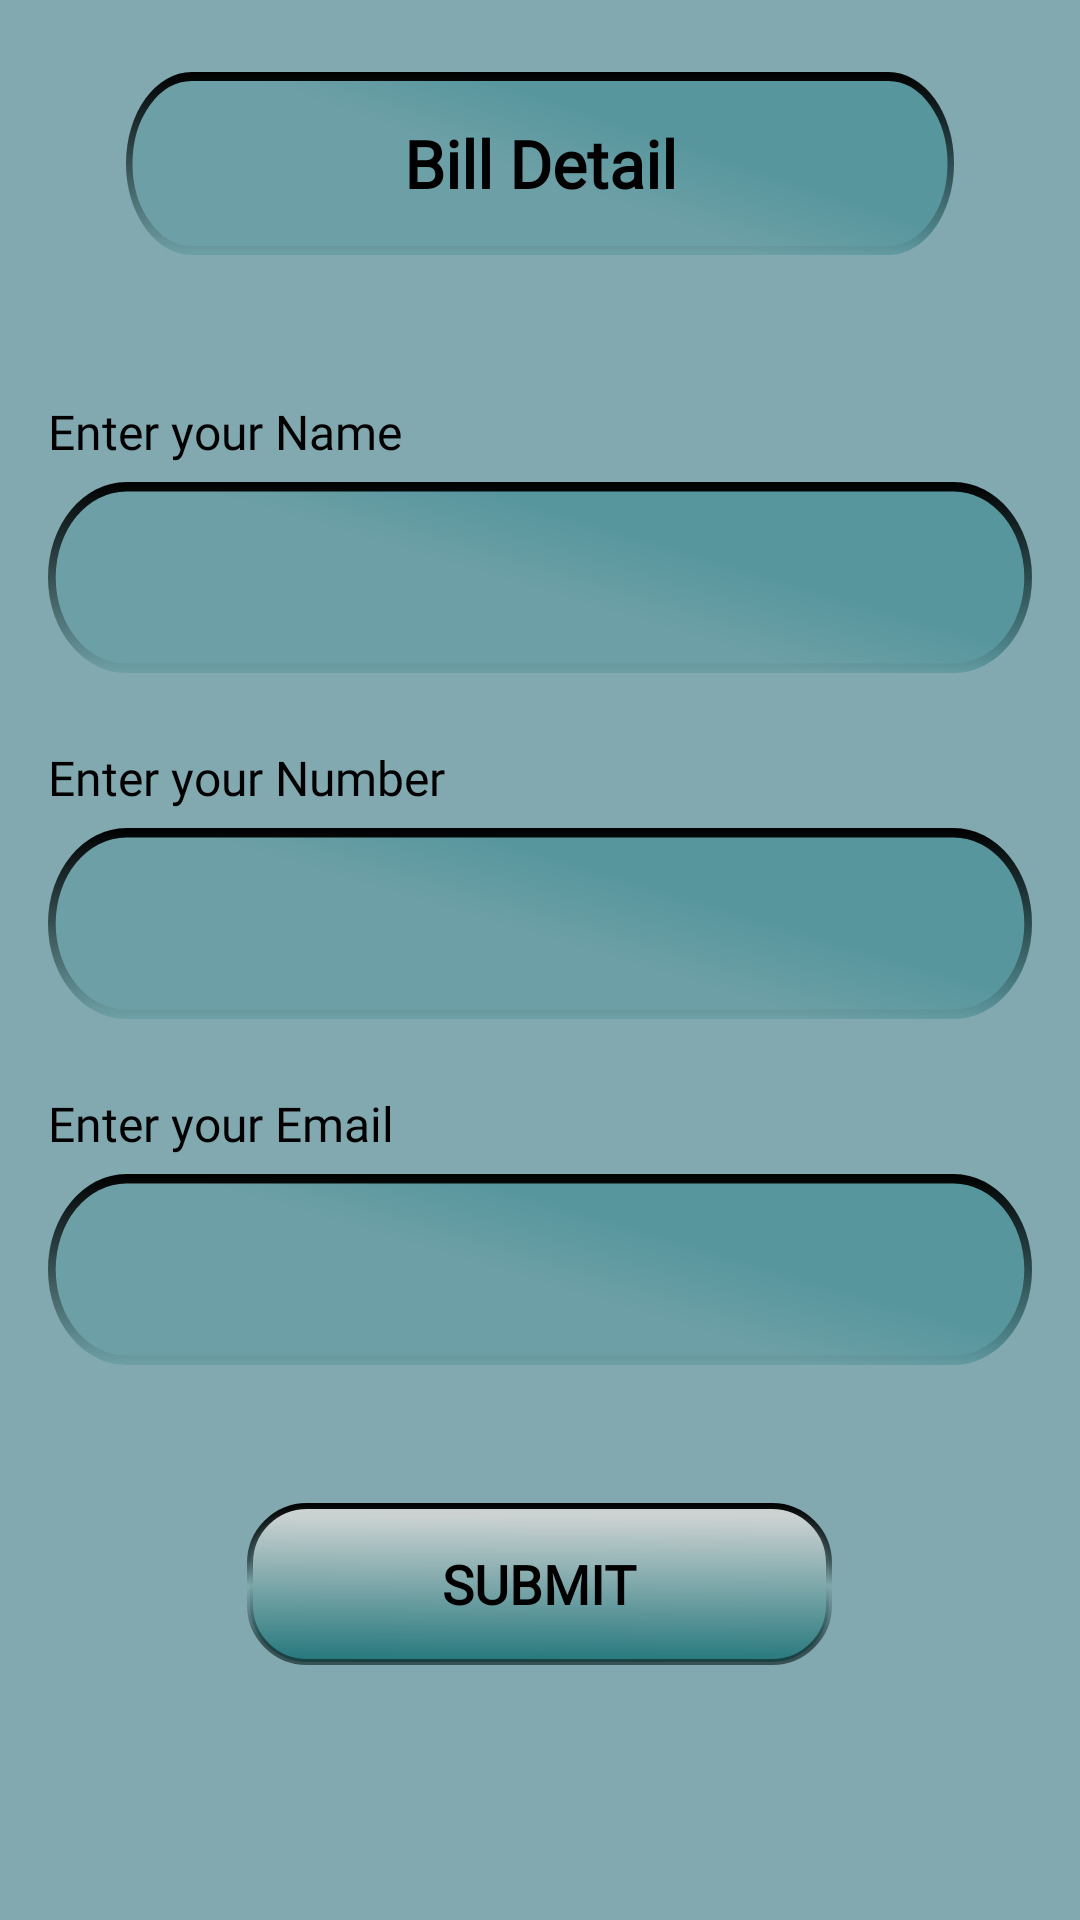

Write the Android layout XML for this screen, with the resource values it uses.
<!-- AndroidManifest.xml: application theme Theme.ScannerCollege -->
<!-- res/layout/activity_home.xml -->
<?xml version="1.0" encoding="utf-8"?>
<RelativeLayout xmlns:android="http://schemas.android.com/apk/res/android"
    xmlns:app="http://schemas.android.com/apk/res-auto"
    xmlns:tools="http://schemas.android.com/tools"
    android:layout_width="match_parent"
    android:layout_height="match_parent"
    android:background="@color/backgroud"
    tools:context=".HomeActivity">

<LinearLayout
    android:orientation="vertical"
android:layout_marginTop="24dp"
    android:layout_marginBottom="24dp"
    android:layout_marginStart="16dp"
    android:layout_marginEnd="16dp"
    android:layout_width="match_parent"
    android:layout_height="match_parent">

    <LinearLayout
        android:id="@+id/Heading"
        android:layout_width="wrap_content"
        android:layout_height="wrap_content"
        android:layout_gravity="center_horizontal"
        android:elevation="10dp"
        android:orientation="vertical"
        app:layout_constraintEnd_toEndOf="parent">

        <TextView
            android:id="@+id/textView"
            android:layout_width="276dp"
            android:layout_height="match_parent"
            android:background="@drawable/background_input_field"
            android:gravity="center"
            android:fontFamily="@font/rajdhani_light"
            android:text="Bill Detail"
            android:paddingStart="24dp"
            android:paddingEnd="24dp"
            android:paddingTop="10dp"
            android:paddingBottom="10dp"
            android:textColor="@color/black"
            android:textSize="22sp"
            android:textStyle="bold" />
    </LinearLayout>

    <LinearLayout
        android:layout_marginTop="48dp"
        android:layout_width="match_parent"
        android:layout_height="wrap_content"
        android:orientation="vertical">

        <TextView
            android:id="@+id/textView4"
            android:layout_width="match_parent"
            android:layout_height="wrap_content"
            android:textColor="@color/black"
            android:textSize="16sp"
            android:fontFamily="@font/rajdhani_regular"
            android:text="Enter your Name" />

        <com.google.android.material.textfield.TextInputLayout
            android:id="@+id/nameLayout"
            android:layout_width="match_parent"
            android:layout_weight="1"
            android:elevation="10dp"
            android:layout_marginTop="6dp"
            android:background="@drawable/background_input_field"
            android:layout_height="match_parent">

            <EditText
                android:id="@+id/enterName"
                android:layout_width="match_parent"
                android:layout_height="match_parent"
                android:textColor="@color/black"
                android:textStyle="bold"
                android:textSize="18sp"
                android:paddingStart="36dp"
                android:background="@android:color/transparent"
                android:ems="10"
                android:inputType="text" />
        </com.google.android.material.textfield.TextInputLayout>

    </LinearLayout>
    <LinearLayout
        android:layout_marginTop="24dp"
        android:layout_width="match_parent"
        android:layout_height="wrap_content"
        android:orientation="vertical">

        <TextView
            android:id="@+id/textView5"
            android:layout_width="match_parent"
            android:layout_height="wrap_content"
            android:textColor="@color/black"
            android:textSize="16sp"
            android:fontFamily="@font/rajdhani_regular"
            android:text="Enter your Number" />

        <com.google.android.material.textfield.TextInputLayout
            android:id="@+id/numberLayout"
            android:layout_width="match_parent"
            android:layout_weight="1"
            android:elevation="10dp"
            android:layout_marginTop="6dp"
            android:background="@drawable/background_input_field"
            android:layout_height="match_parent">

            <EditText
                android:id="@+id/enterNumber"
                android:layout_width="match_parent"
                android:layout_height="match_parent"
                android:textColor="@color/black"
                android:textStyle="bold"
                android:background="@android:color/transparent"
                android:textSize="18sp"
                android:paddingStart="36dp"
                android:ems="10"
                android:inputType="phone" />
        </com.google.android.material.textfield.TextInputLayout>

    </LinearLayout><LinearLayout
        android:layout_width="match_parent"
        android:layout_height="wrap_content"
    android:layout_marginTop="24dp"
        android:orientation="vertical">

        <TextView
            android:id="@+id/textView3"
            android:layout_width="match_parent"
            android:layout_height="wrap_content"
            android:textColor="@color/black"
            android:textSize="16sp"
            android:fontFamily="@font/rajdhani_regular"
            android:text="Enter your Email" />

        <com.google.android.material.textfield.TextInputLayout
            android:id="@+id/emailLayout"
            android:layout_width="match_parent"
            android:layout_weight="1"
            android:layout_marginTop="6dp"
            android:background="@drawable/background_input_field"
            android:layout_height="match_parent" >

            <EditText
                android:id="@+id/enterMail"
                android:layout_width="match_parent"
                android:background="@android:color/transparent"
                android:layout_height="match_parent"
                android:textColor="@color/black"
                android:textStyle="bold"
                android:textSize="18sp"
                android:paddingStart="36dp"
                android:ems="10"
                android:inputType="textEmailAddress" />
        </com.google.android.material.textfield.TextInputLayout>

    <androidx.appcompat.widget.AppCompatButton
        android:id="@+id/submitButton"
        android:layout_width="wrap_content"
        android:layout_height="wrap_content"
        android:layout_marginTop="46dp"
        android:paddingStart="24dp"
        android:paddingEnd="24dp"
        android:paddingTop="10dp"
        android:paddingBottom="10dp"
        android:textColor="@color/black"
        android:textStyle="bold"
        android:textSize="18sp"
        android:background="@drawable/submit_bg"
        android:fontFamily="@font/rajdhani_light"
        android:layout_gravity="center_horizontal"
        android:text="submit"/>
    </LinearLayout>
</LinearLayout>

</RelativeLayout>
<!-- resources referenced by this layout -->
<resources>
  <color name="backgroud">#82A8B0</color>
  <color name="black">#FF000000</color>
  <!-- drawable background_input_field (drawable) -->
  <vector xmlns:android="http://schemas.android.com/apk/res/android"
      xmlns:aapt="http://schemas.android.com/aapt"
      android:width="383dp"
      android:height="61dp"
      android:viewportWidth="383"
      android:viewportHeight="61">
    <path
        android:pathData="M0,30.5C0,13.66 13.66,0 30.5,0H352.5C369.35,0 383,13.66 383,30.5C383,47.34 369.35,61 352.5,61H30.5C13.66,61 0,47.34 0,30.5Z">
      <aapt:attr name="android:fillColor">
        <gradient 
            android:startX="142.37"
            android:startY="40.85"
            android:endX="157.04"
            android:endY="-19.09"
            android:type="linear">
          <item android:offset="0.28" android:color="#845A989C"/>
          <item android:offset="0.71" android:color="#8432868C"/>
        </gradient>
      </aapt:attr>
    </path>
    <path
        android:pathData="M1.5,30.5C1.5,14.48 14.48,1.5 30.5,1.5H352.5C368.52,1.5 381.5,14.48 381.5,30.5C381.5,46.52 368.52,59.5 352.5,59.5H30.5C14.48,59.5 1.5,46.52 1.5,30.5Z"
        android:strokeWidth="3"
        android:fillColor="#00000000">
      <aapt:attr name="android:strokeColor">
        <gradient 
            android:startX="191.5"
            android:startY="0"
            android:endX="191.5"
            android:endY="61"
            android:type="linear">
          <item android:offset="0" android:color="#FF000000"/>
          <item android:offset="1" android:color="#00000000"/>
        </gradient>
      </aapt:attr>
    </path>
  </vector>
  <!-- drawable submit_bg (drawable) -->
  <vector xmlns:android="http://schemas.android.com/apk/res/android"
      xmlns:aapt="http://schemas.android.com/aapt"
      android:width="195dp"
      android:height="54dp"
      android:viewportWidth="195"
      android:viewportHeight="54">
    <path
        android:pathData="M20,1L175,1A19,19 0,0 1,194 20L194,34A19,19 0,0 1,175 53L20,53A19,19 0,0 1,1 34L1,20A19,19 0,0 1,20 1z"
        android:strokeWidth="2">
      <aapt:attr name="android:fillColor">
        <gradient 
            android:startX="98"
            android:startY="-59"
            android:endX="97.5"
            android:endY="54"
            android:type="linear">
          <item android:offset="0" android:color="#FFD9D9D9"/>
          <item android:offset="0" android:color="#FFCDD2D3"/>
          <item android:offset="0.11" android:color="#FFCCD2D2"/>
          <item android:offset="0.11" android:color="#FF72A0A3"/>
          <item android:offset="0.12" android:color="#FF73A0A3"/>
          <item android:offset="0.42" android:color="#FFCCD2D2"/>
          <item android:offset="0.56" android:color="#FFCCD2D2"/>
          <item android:offset="1" android:color="#FF22767B"/>
        </gradient>
      </aapt:attr>
      <aapt:attr name="android:strokeColor">
        <gradient 
            android:startX="97.5"
            android:startY="0"
            android:endX="97.5"
            android:endY="54"
            android:type="linear">
          <item android:offset="0" android:color="#FF000000"/>
          <item android:offset="0.35" android:color="#A5102527"/>
          <item android:offset="0.51" android:color="#002D6A6E"/>
          <item android:offset="0.87" android:color="#A8102426"/>
        </gradient>
      </aapt:attr>
    </path>
  </vector>
  <style name="Theme.ScannerCollege" parent="Base.Theme.ScannerCollege" />
  <style name="Base.Theme.ScannerCollege" parent="Theme.Material3.DayNight.NoActionBar">
          
          
      </style>
</resources>
